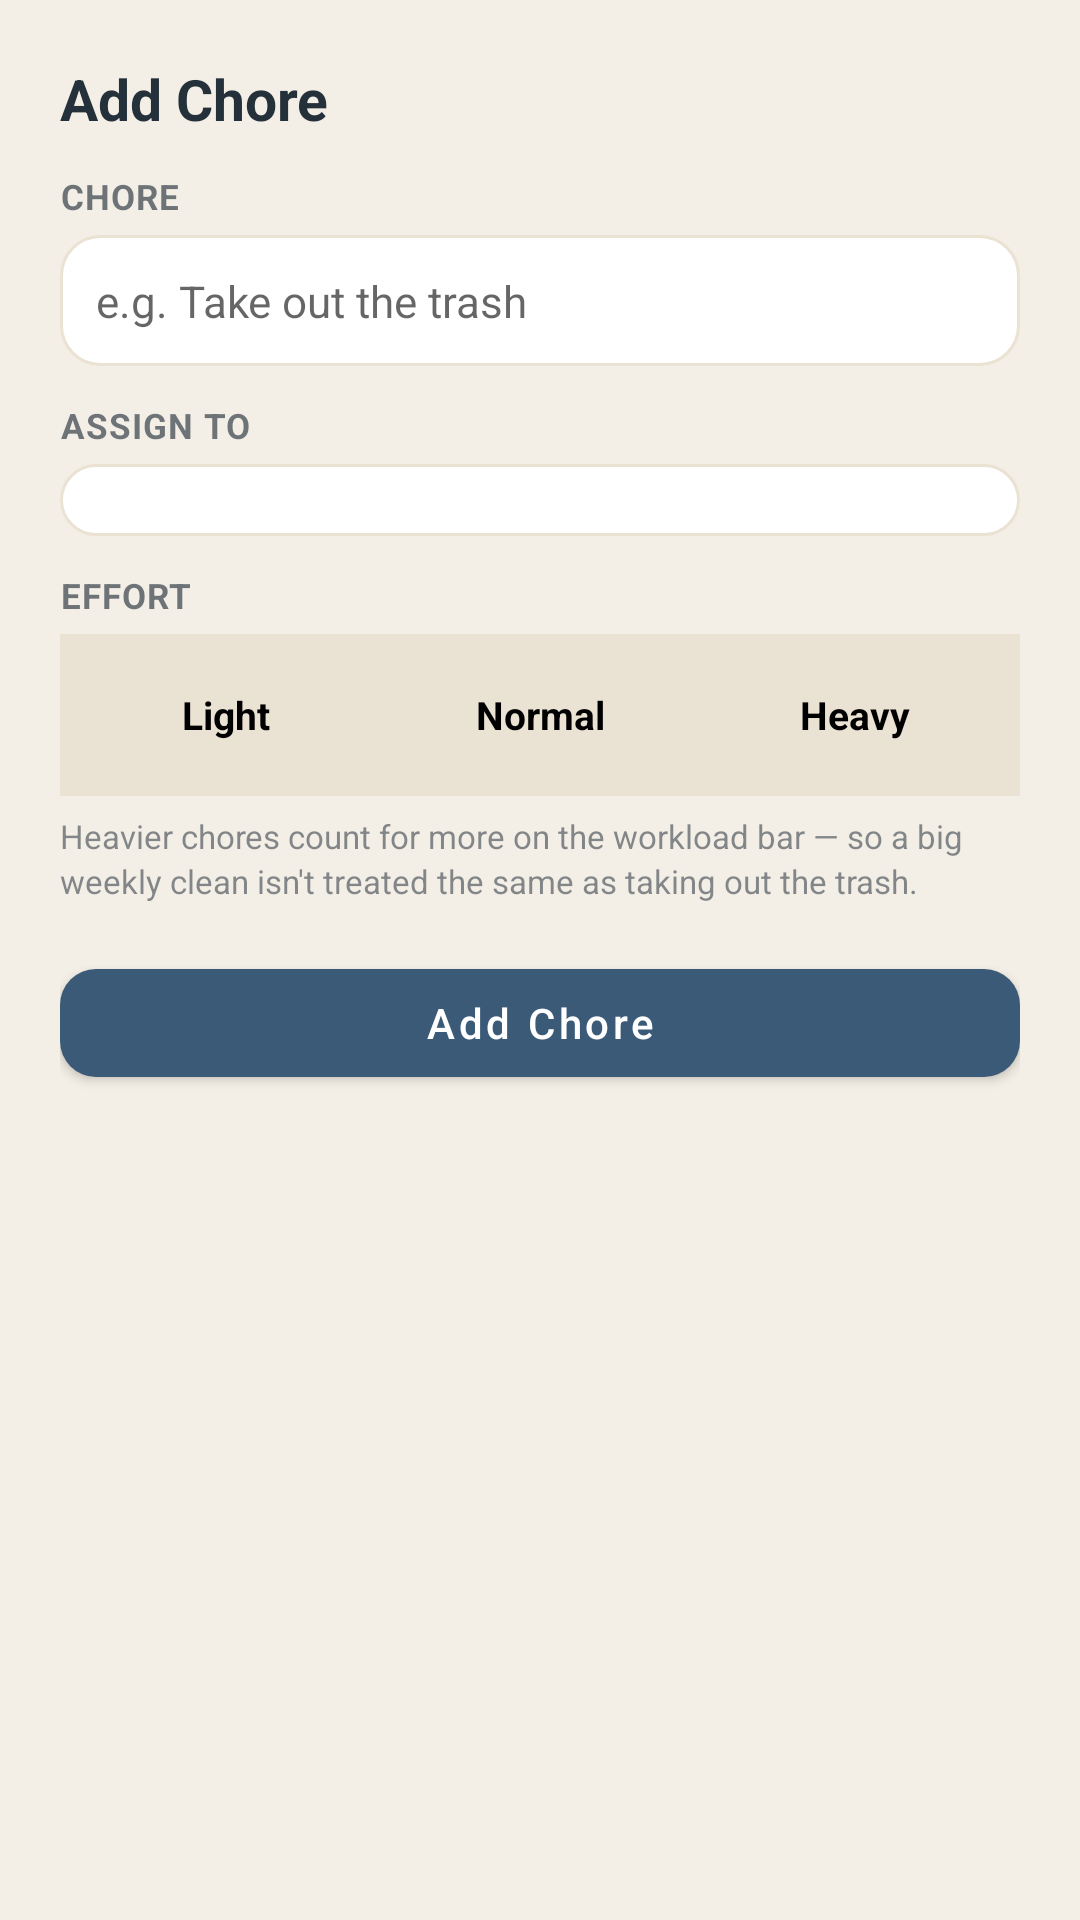

This screen was rendered from an Android layout file. Write that file and the resources it references.
<!-- AndroidManifest.xml: application theme Theme.RoomieSync -->
<!-- res/layout/sheet_add_chore.xml -->
<?xml version="1.0" encoding="utf-8"?>
<androidx.core.widget.NestedScrollView xmlns:android="http://schemas.android.com/apk/res/android"
    android:layout_width="match_parent"
    android:layout_height="wrap_content">

    <LinearLayout
        android:layout_width="match_parent"
        android:layout_height="wrap_content"
        android:orientation="vertical"
        android:padding="20dp">

        <TextView
            android:layout_width="wrap_content"
            android:layout_height="wrap_content"
            android:text="@string/add_chore"
            android:textColor="@color/ink"
            android:textSize="19sp"
            android:textStyle="bold"/>

        <TextView style="@style/RoomieSync.FieldLabel" android:text="Chore"/>
        <EditText
            android:id="@+id/choreTitleInput"
            android:layout_width="match_parent"
            android:layout_height="wrap_content"
            android:background="@drawable/bg_card"
            android:padding="12dp"
            android:hint="e.g. Take out the trash"
            android:inputType="textCapSentences"
            android:textSize="14.5sp"/>

        <TextView style="@style/RoomieSync.FieldLabel" android:text="Assign to"/>
        <Spinner
            android:id="@+id/choreAssigneeSpinner"
            android:layout_width="match_parent"
            android:layout_height="wrap_content"
            android:background="@drawable/bg_card"
            android:padding="12dp"/>

        <TextView style="@style/RoomieSync.FieldLabel" android:text="Effort"/>
        <RadioGroup
            android:id="@+id/choreWeightGroup"
            android:layout_width="match_parent"
            android:layout_height="wrap_content"
            android:orientation="horizontal"
            android:background="@color/linen_deep"
            android:padding="3dp">

            <RadioButton
                android:id="@+id/weightLight"
                android:layout_width="0dp"
                android:layout_height="wrap_content"
                android:layout_weight="1"
                android:text="Light"
                android:button="@null"
                android:gravity="center"
                android:padding="9dp"
                android:checked="true"
                android:background="@drawable/bg_segment_selector"
                android:textColor="@color/segment_text_color"
                android:textSize="13sp"
                android:textStyle="bold"/>

            <RadioButton
                android:id="@+id/weightNormal"
                android:layout_width="0dp"
                android:layout_height="wrap_content"
                android:layout_weight="1"
                android:text="Normal"
                android:button="@null"
                android:gravity="center"
                android:padding="9dp"
                android:background="@drawable/bg_segment_selector"
                android:textColor="@color/segment_text_color"
                android:textSize="13sp"
                android:textStyle="bold"/>

            <RadioButton
                android:id="@+id/weightHeavy"
                android:layout_width="0dp"
                android:layout_height="wrap_content"
                android:layout_weight="1"
                android:text="Heavy"
                android:button="@null"
                android:gravity="center"
                android:padding="9dp"
                android:background="@drawable/bg_segment_selector"
                android:textColor="@color/segment_text_color"
                android:textSize="13sp"
                android:textStyle="bold"/>
        </RadioGroup>

        <TextView
            android:layout_width="match_parent"
            android:layout_height="wrap_content"
            android:text="Heavier chores count for more on the workload bar — so a big weekly clean isn't treated the same as taking out the trash."
            android:textSize="11sp"
            android:textColor="@color/ink"
            android:alpha="0.55"
            android:layout_marginTop="6dp"
            android:lineSpacingExtra="2dp"/>

        <com.google.android.material.button.MaterialButton
            android:id="@+id/choreSaveBtn"
            style="@style/RoomieSync.PrimaryButton"
            android:layout_width="match_parent"
            android:layout_height="wrap_content"
            android:layout_marginTop="16dp"
            android:text="@string/add_chore"
            android:textAllCaps="false"/>
    </LinearLayout>
</androidx.core.widget.NestedScrollView>
<!-- resources referenced by this layout -->
<resources>
  <color name="ink">#24303A</color>
  <color name="linen_deep">#EAE2D2</color>
  <!-- drawable bg_card (drawable) -->
  <shape xmlns:android="http://schemas.android.com/apk/res/android" android:shape="rectangle">
      <corners android:radius="13dp"/>
      <solid android:color="#FFFFFFFF"/>
      <stroke android:width="1dp" android:color="#FFEAE2D2"/>
  </shape>
  <string name="add_chore">Add Chore</string>
  <style name="RoomieSync.FieldLabel" parent="">
          <item name="android:layout_width">wrap_content</item>
          <item name="android:layout_height">wrap_content</item>
          <item name="android:textAllCaps">true</item>
          <item name="android:textSize">11.5sp</item>
          <item name="android:textStyle">bold</item>
          <item name="android:textColor">@color/ink</item>
          <item name="android:alpha">0.65</item>
          <item name="android:letterSpacing">0.03</item>
          <item name="android:layout_marginTop">12dp</item>
          <item name="android:layout_marginBottom">5dp</item>
      </style>
  <style name="RoomieSync.PrimaryButton" parent="Widget.MaterialComponents.Button">
          <item name="backgroundTint">@color/harbor</item>
          <item name="cornerRadius">12dp</item>
      </style>
  <style name="Theme.RoomieSync" parent="Theme.MaterialComponents.DayNight.NoActionBar">
          <item name="colorPrimary">@color/harbor</item>
          <item name="colorPrimaryVariant">@color/harbor_dark</item>
          <item name="colorOnPrimary">@color/paper</item>
          <item name="colorSecondary">@color/ember</item>
          <item name="colorSecondaryVariant">@color/ember_dark</item>
          <item name="colorOnSecondary">@color/paper</item>
          <item name="android:statusBarColor">@color/harbor_dark</item>
          <item name="android:windowBackground">@color/linen</item>
          <item name="android:windowLightStatusBar" tools:targetApi="m">false</item>
      </style>
  <color name="harbor">#3A5A78</color>
  <color name="harbor_dark">#2C4560</color>
  <color name="paper">#FFFFFF</color>
  <color name="ember">#E08E45</color>
  <color name="ember_dark">#C97730</color>
  <color name="linen">#F4EFE6</color>
</resources>
